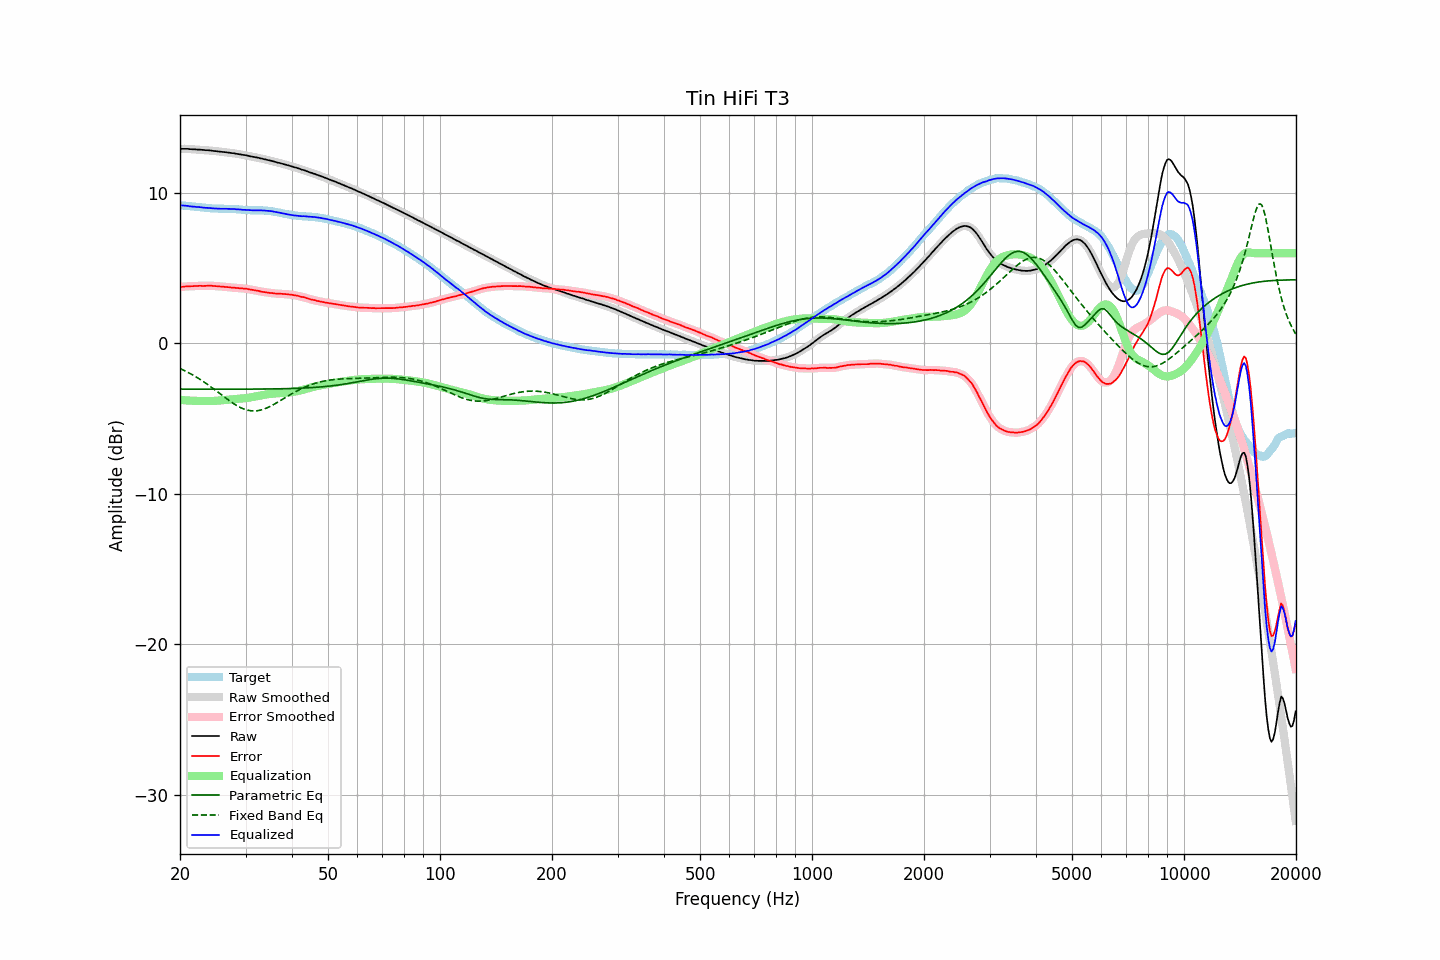

The table this chart was drawn from, first rows:
frequency, raw, error, smoothed, error_smoothed, equalization, parametric_eq, fixed_band_eq, equalized_raw, equalized_smoothed, target
20.00, 12.93, 3.75, 12.93, 3.74, -3.75, -3.03, -1.66, 9.18, 9.18, 9.18
20.20, 12.93, 3.76, 12.93, 3.76, -3.76, -3.03, -1.71, 9.17, 9.17, 9.17
20.40, 12.93, 3.77, 12.93, 3.77, -3.77, -3.03, -1.76, 9.16, 9.16, 9.16
20.61, 12.93, 3.78, 12.93, 3.78, -3.78, -3.03, -1.82, 9.15, 9.15, 9.15
20.81, 12.93, 3.79, 12.93, 3.79, -3.79, -3.03, -1.87, 9.14, 9.14, 9.14
21.02, 12.93, 3.80, 12.92, 3.80, -3.79, -3.03, -1.92, 9.14, 9.13, 9.13
21.23, 12.91, 3.79, 12.92, 3.80, -3.80, -3.03, -1.98, 9.11, 9.12, 9.12
21.44, 12.91, 3.80, 12.91, 3.80, -3.80, -3.03, -2.04, 9.10, 9.10, 9.11
21.66, 12.90, 3.80, 12.90, 3.81, -3.81, -3.03, -2.10, 9.09, 9.09, 9.10
21.87, 12.90, 3.81, 12.90, 3.81, -3.81, -3.04, -2.16, 9.09, 9.08, 9.08
22.09, 12.89, 3.82, 12.89, 3.82, -3.82, -3.04, -2.22, 9.07, 9.07, 9.07
22.31, 12.88, 3.82, 12.88, 3.82, -3.82, -3.04, -2.29, 9.06, 9.07, 9.06
22.54, 12.88, 3.83, 12.88, 3.82, -3.82, -3.04, -2.36, 9.06, 9.05, 9.05
22.76, 12.87, 3.83, 12.87, 3.83, -3.82, -3.04, -2.42, 9.04, 9.04, 9.04
22.99, 12.86, 3.82, 12.86, 3.82, -3.83, -3.04, -2.49, 9.03, 9.03, 9.04
23.22, 12.85, 3.82, 12.85, 3.82, -3.83, -3.04, -2.57, 9.02, 9.02, 9.03
23.45, 12.84, 3.82, 12.84, 3.83, -3.83, -3.04, -2.64, 9.01, 9.01, 9.02
23.69, 12.84, 3.83, 12.84, 3.83, -3.83, -3.04, -2.71, 9.01, 9.01, 9.00
23.92, 12.83, 3.84, 12.83, 3.84, -3.83, -3.04, -2.79, 9.00, 9.00, 8.99
24.16, 12.82, 3.84, 12.82, 3.84, -3.83, -3.04, -2.87, 8.99, 8.99, 8.98
24.40, 12.80, 3.83, 12.80, 3.83, -3.83, -3.04, -2.95, 8.97, 8.98, 8.97
24.65, 12.79, 3.82, 12.79, 3.82, -3.82, -3.04, -3.03, 8.97, 8.97, 8.97
24.89, 12.78, 3.81, 12.78, 3.81, -3.81, -3.04, -3.11, 8.96, 8.96, 8.97
25.14, 12.77, 3.80, 12.77, 3.80, -3.81, -3.04, -3.19, 8.96, 8.96, 8.97
25.39, 12.75, 3.80, 12.75, 3.80, -3.80, -3.04, -3.27, 8.95, 8.95, 8.95
25.65, 12.74, 3.79, 12.74, 3.79, -3.79, -3.04, -3.35, 8.95, 8.95, 8.95
25.91, 12.73, 3.78, 12.73, 3.78, -3.78, -3.04, -3.43, 8.95, 8.95, 8.95
26.16, 12.72, 3.77, 12.72, 3.77, -3.77, -3.04, -3.51, 8.95, 8.95, 8.95
26.43, 12.71, 3.76, 12.71, 3.76, -3.76, -3.04, -3.59, 8.95, 8.95, 8.95
26.69, 12.70, 3.76, 12.70, 3.75, -3.75, -3.04, -3.67, 8.95, 8.95, 8.94
26.96, 12.68, 3.74, 12.68, 3.74, -3.74, -3.04, -3.75, 8.94, 8.94, 8.94
27.23, 12.67, 3.73, 12.67, 3.73, -3.73, -3.04, -3.83, 8.94, 8.94, 8.94
27.50, 12.65, 3.71, 12.65, 3.72, -3.72, -3.04, -3.90, 8.93, 8.94, 8.94
27.77, 12.64, 3.70, 12.64, 3.71, -3.71, -3.04, -3.98, 8.93, 8.93, 8.93
28.05, 12.63, 3.71, 12.62, 3.70, -3.70, -3.04, -4.05, 8.93, 8.92, 8.92
28.33, 12.60, 3.68, 12.61, 3.69, -3.69, -3.04, -4.11, 8.91, 8.92, 8.92
28.62, 12.59, 3.68, 12.59, 3.68, -3.68, -3.04, -4.17, 8.91, 8.91, 8.91
28.90, 12.57, 3.66, 12.57, 3.67, -3.67, -3.04, -4.23, 8.90, 8.90, 8.90
29.19, 12.56, 3.67, 12.55, 3.66, -3.66, -3.04, -4.28, 8.90, 8.89, 8.89
29.48, 12.53, 3.65, 12.54, 3.65, -3.65, -3.04, -4.33, 8.88, 8.88, 8.88
29.78, 12.52, 3.64, 12.52, 3.65, -3.64, -3.04, -4.37, 8.88, 8.88, 8.88
30.08, 12.50, 3.64, 12.50, 3.63, -3.63, -3.04, -4.40, 8.87, 8.87, 8.86
30.38, 12.48, 3.62, 12.48, 3.62, -3.62, -3.04, -4.43, 8.86, 8.86, 8.86
30.68, 12.45, 3.59, 12.45, 3.60, -3.60, -3.04, -4.45, 8.85, 8.85, 8.85
30.99, 12.43, 3.58, 12.43, 3.58, -3.58, -3.03, -4.47, 8.85, 8.85, 8.85
31.30, 12.41, 3.56, 12.41, 3.56, -3.56, -3.03, -4.48, 8.85, 8.85, 8.85
31.61, 12.39, 3.55, 12.39, 3.54, -3.54, -3.03, -4.48, 8.85, 8.85, 8.84
31.93, 12.37, 3.52, 12.37, 3.52, -3.52, -3.03, -4.48, 8.85, 8.85, 8.85
32.24, 12.35, 3.50, 12.35, 3.50, -3.50, -3.03, -4.47, 8.85, 8.85, 8.85
32.57, 12.33, 3.49, 12.33, 3.48, -3.48, -3.03, -4.45, 8.85, 8.85, 8.84
32.89, 12.30, 3.45, 12.30, 3.46, -3.46, -3.03, -4.43, 8.84, 8.84, 8.85
33.22, 12.28, 3.44, 12.28, 3.44, -3.44, -3.03, -4.40, 8.84, 8.84, 8.84
33.55, 12.25, 3.41, 12.25, 3.42, -3.42, -3.03, -4.37, 8.83, 8.83, 8.84
33.89, 12.23, 3.41, 12.23, 3.40, -3.40, -3.03, -4.33, 8.83, 8.83, 8.82
34.23, 12.20, 3.38, 12.20, 3.38, -3.38, -3.03, -4.29, 8.81, 8.82, 8.82
34.57, 12.18, 3.37, 12.18, 3.37, -3.37, -3.03, -4.24, 8.81, 8.81, 8.81
34.92, 12.15, 3.35, 12.15, 3.36, -3.36, -3.02, -4.19, 8.79, 8.80, 8.80
35.27, 12.13, 3.35, 12.13, 3.35, -3.34, -3.02, -4.13, 8.79, 8.78, 8.78
35.62, 12.10, 3.34, 12.10, 3.33, -3.33, -3.02, -4.07, 8.77, 8.77, 8.76
35.97, 12.07, 3.32, 12.07, 3.32, -3.32, -3.02, -4.01, 8.74, 8.74, 8.75
... 635 more rows
